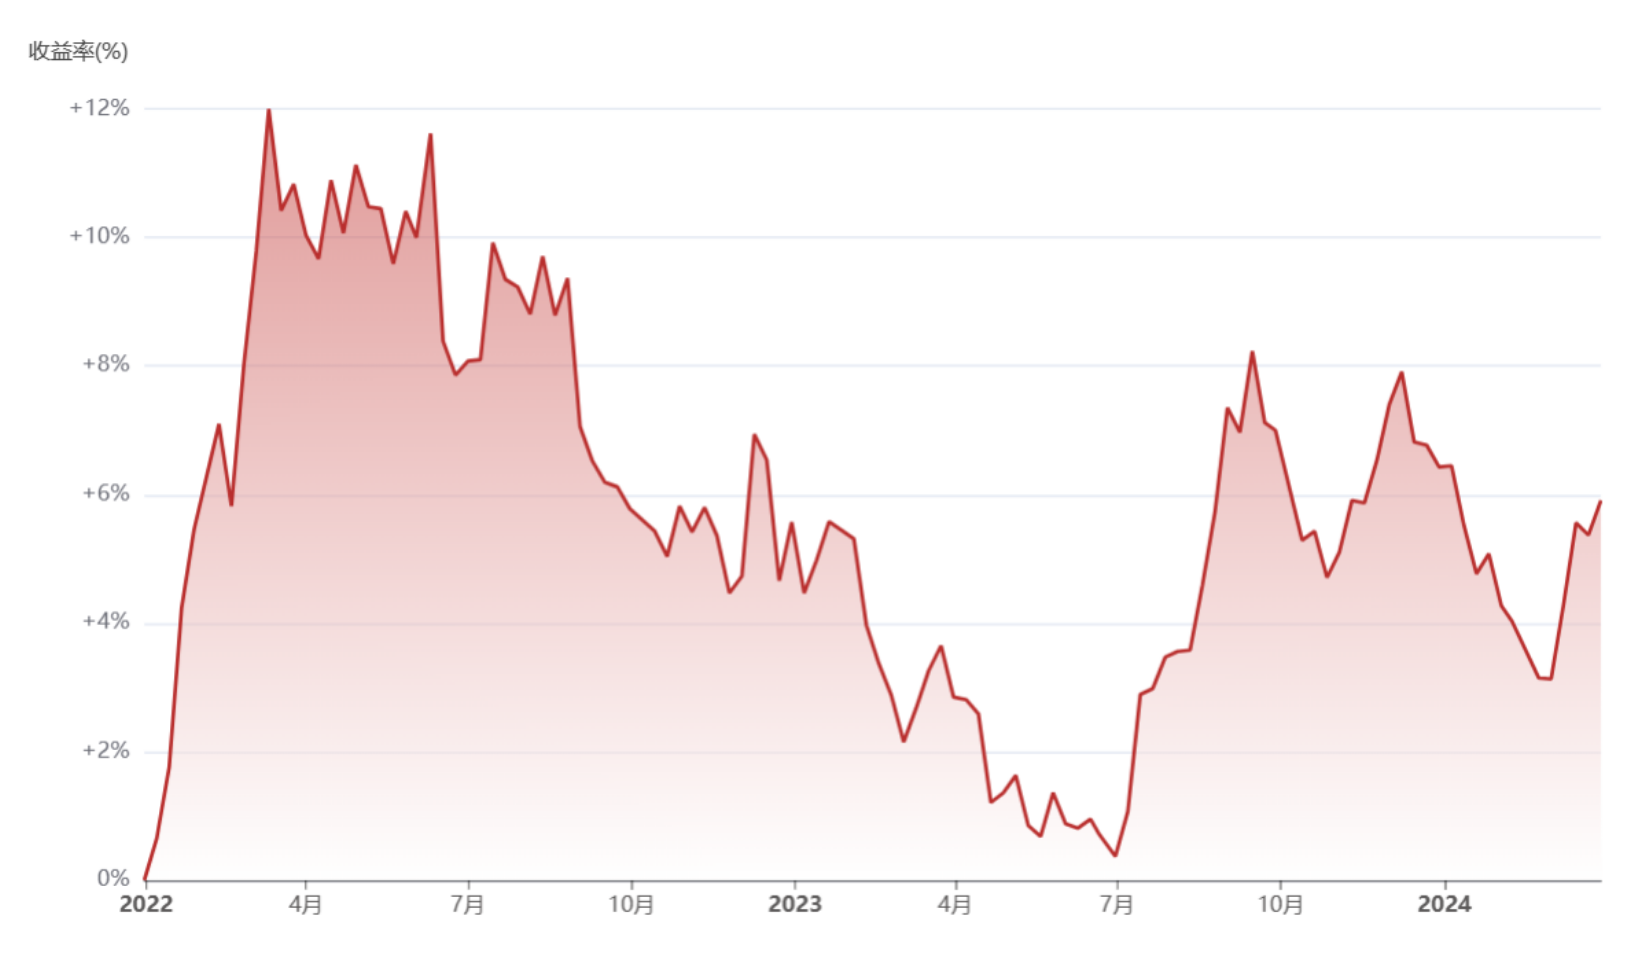

The table this chart was drawn from, first rows:
2022/01/02, 0.0006772353655599972
2022/01/02, 0.00139
2022/01/03, 0.00205
2022/01/04, 0.00275
2022/01/05, 0.003527
2022/01/05, 0.004304
2022/01/06, 0.005042
2022/01/07, 0.005625
2022/01/08, 0.00648
2022/01/08, 0.007471
2022/01/09, 0.008656
2022/01/10, 0.009822
2022/01/11, 0.01114
2022/01/10, 0.0106
2022/01/11, 0.01196
2022/01/12, 0.0127
2022/01/12, 0.01394
2022/01/12, 0.01324
2022/01/13, 0.01485
2022/01/14, 0.01604
2022/01/15, 0.01762
2022/01/15, 0.01697
2022/01/15, 0.01912
2022/01/15, 0.0186
2022/01/15, 0.02062
2022/01/15, 0.02
2022/01/16, 0.02326
2022/01/16, 0.02249
2022/01/16, 0.02163
2022/01/17, 0.02523
2022/01/17, 0.02443
2022/01/17, 0.02389
2022/01/17, 0.02688
2022/01/17, 0.02622
2022/01/18, 0.0287
2022/01/18, 0.02808
2022/01/18, 0.02746
2022/01/19, 0.03119
2022/01/18, 0.03057
2022/01/18, 0.02971
2022/01/19, 0.03306
2022/01/19, 0.03239
2022/01/19, 0.03181
2022/01/20, 0.03484
2022/01/19, 0.03399
2022/01/20, 0.03678
2022/01/20, 0.03616
2022/01/20, 0.03554
2022/01/21, 0.03912
2022/01/21, 0.03834
2022/01/21, 0.03764
2022/01/22, 0.0414
2022/01/21, 0.04063
2022/01/21, 0.04005
2022/01/22, 0.04238
2022/01/23, 0.0437
2022/01/22, 0.04292
2022/01/23, 0.04445
2022/01/24, 0.04553
2022/01/24, 0.04626
2022/01/25, 0.04759
... 935 more rows
